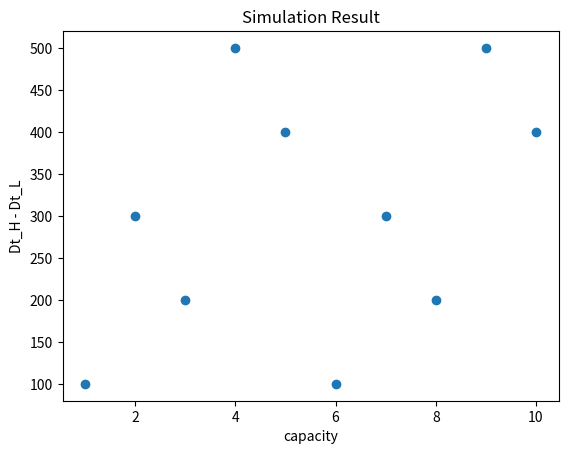

Here is the Python script that generated this plot:
##run this file to simulate for different capacity
import os
capList = [1,2,3,4,5,6,7,8,9,10]
compression = [0,1]
for cap in capList:
    for comp in compression:
        if comp == 0:
            print ('Running for capacity: ' + str(cap) + 'Mbps' + ' without compression')
            os.system('cd ns-3.29' + ' && ' + './waf --run "cs621-dev01 --cap=' + str(cap) + ' --comp=0"')
        else:
            print ('Running for capacity: ' + str(cap) + 'Mbps' + ' with compression')
            os.system('cd ns-3.29' + ' && ' + './waf --run "cs621-dev01 --cap=' + str(cap) + ' --comp=1"')


result = [100, 300, 200, 500, 400, 100, 300, 200, 500, 400]

import numpy as np
import matplotlib.pyplot as plt
 
# Make a graph. 
def makeGraph(capacity, time_diff): 
    plt.scatter(capacity, time_diff)
    #plt.plot(capacity, time_diff)
    plt.title("Simulation Result")
    plt.xlabel("capacity")
    plt.ylabel("Dt_H - Dt_L")
    plt.show()

capacity = np.array([1, 2, 3, 4, 5, 6, 7, 8, 9, 10])
time_diff = np.array(result)
makeGraph(capacity, time_diff)
